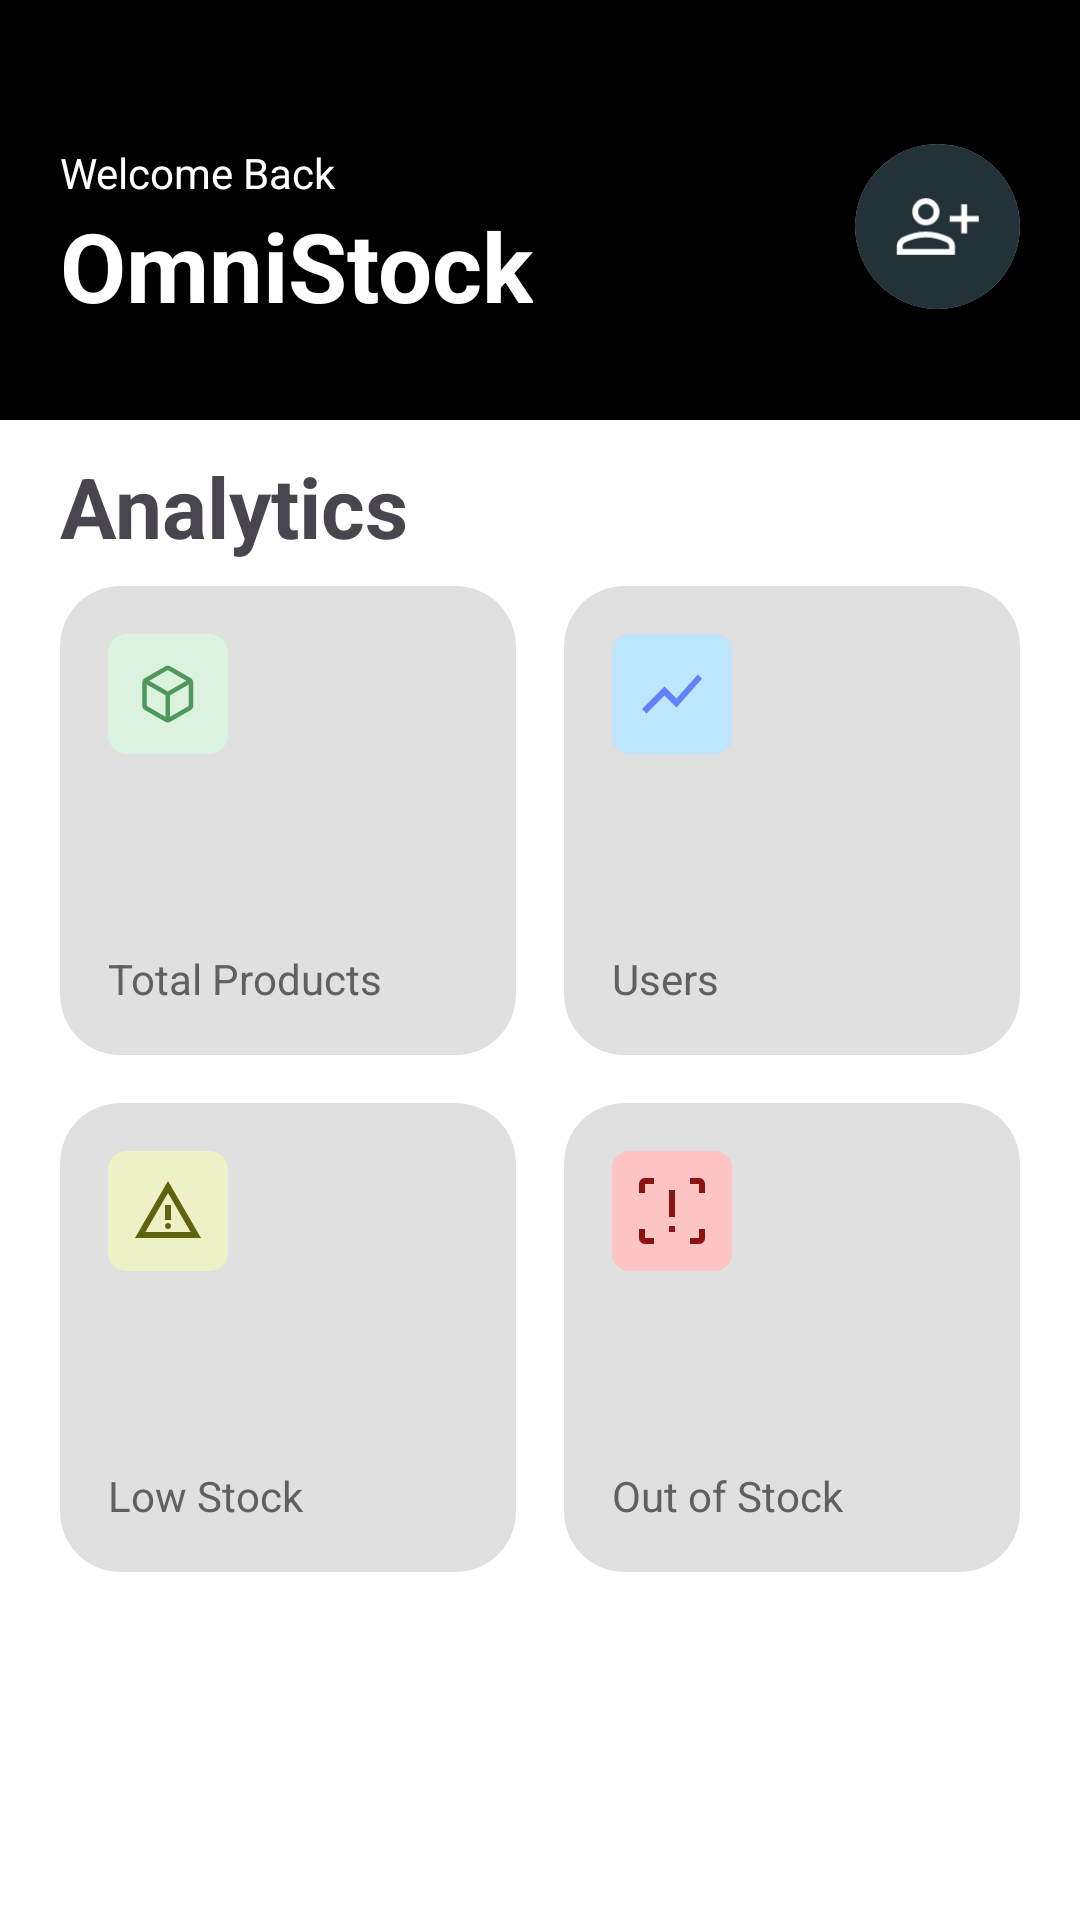

This screen was rendered from an Android layout file. Write that file and the resources it references.
<!-- AndroidManifest.xml: application theme Theme.OmniStock -->
<!-- res/layout/fragment_charts.xml -->
<?xml version="1.0" encoding="utf-8"?>
<RelativeLayout xmlns:android="http://schemas.android.com/apk/res/android"
    xmlns:app="http://schemas.android.com/apk/res-auto"
    android:layout_width="match_parent"
    android:layout_height="match_parent"
    android:background="@android:color/white">

    <View
        android:id="@+id/headerBg"
        android:layout_width="match_parent"
        android:layout_height="140dp"
        android:background="@android:color/black" />

    <TextView
        android:id="@+id/welcomeBack"
        android:layout_width="wrap_content"
        android:layout_height="wrap_content"
        android:layout_marginStart="20dp"
        android:layout_marginTop="48dp"
        android:text="Welcome Back"
        android:textColor="@color/white"
        android:textSize="14sp" />

    <TextView
        android:id="@+id/appName"
        android:layout_width="wrap_content"
        android:layout_height="wrap_content"
        android:layout_below="@id/welcomeBack"
        android:layout_alignStart="@id/welcomeBack"
        android:text="OmniStock"
        android:textColor="@android:color/white"
        android:textSize="32sp"
        android:textStyle="bold" />

    <androidx.cardview.widget.CardView
        android:id="@+id/addAdminBtn"
        android:layout_width="wrap_content"
        android:layout_height="wrap_content"
        android:layout_alignParentEnd="true"
        android:layout_alignTop="@id/welcomeBack"
        android:layout_marginEnd="20dp"
        app:cardCornerRadius="40dp"
        >
        <ImageView
            android:id="@+id/addUserIcon"
            android:layout_width="55dp"
            android:layout_height="55dp"
            android:background="#233138"
            android:padding="12dp"
            android:src="@drawable/ic_invite" />
    </androidx.cardview.widget.CardView>

    <TextView
        android:id="@+id/stocksAnalytics"
        android:layout_width="wrap_content"
        android:layout_height="wrap_content"
        android:layout_below="@id/appName"
        android:layout_alignStart="@id/appName"
        android:layout_marginTop="76dp"
        android:text="Analytics"
        android:textColor="@android:color/white"
        android:textSize="26sp" />
    
    <TextView
        android:layout_width="wrap_content"
        android:layout_height="wrap_content"
        android:text="Analytics"
        android:textStyle="bold"
        android:textSize="28sp"
        android:layout_below="@id/headerBg"
        android:layout_marginHorizontal="20dp"
        android:layout_marginTop="10dp"
        android:id="@+id/title"
        />

    <GridLayout
        android:layout_width="match_parent"
        android:layout_height="match_parent"
        android:layout_below="@id/title"
        android:columnCount="2"
        android:paddingHorizontal="12dp">

        <androidx.cardview.widget.CardView
            android:layout_width="0dp"
            android:layout_height="wrap_content"
            android:layout_columnWeight="1"
            android:layout_margin="8dp"
            app:cardBackgroundColor="#E0E0E0"
            app:cardCornerRadius="20dp"
            app:cardElevation="0dp">
            <LinearLayout
                android:layout_width="match_parent"
                android:layout_height="wrap_content"
                android:orientation="vertical"
                android:padding="16dp">
                <androidx.cardview.widget.CardView
                    android:layout_width="40dp"
                    android:layout_height="40dp"
                    app:cardCornerRadius="6dp"
                    android:layout_marginBottom="20dp"
                    app:cardElevation="0dp">

                    <FrameLayout
                        android:layout_width="match_parent"
                        android:layout_height="match_parent"
                        android:background="#406FD07D">
                        <ImageView
                            android:layout_width="match_parent"
                            android:layout_height="match_parent"
                            android:padding="8dp"
                            android:src="@drawable/ic_cube"/>
                    </FrameLayout>
                </androidx.cardview.widget.CardView>
                <TextView
                    android:id="@+id/totalProduct"
                    android:layout_width="wrap_content"
                    android:layout_height="wrap_content"
                    android:layout_marginTop="16dp"
                    android:textColor="@android:color/black"
                    android:textSize="22sp"
                    android:textStyle="bold" />
                <TextView
                    android:layout_width="wrap_content"
                    android:layout_height="wrap_content"
                    android:text="Total Products"
                    android:textColor="#606060"
                    android:textSize="14sp" />
            </LinearLayout>
        </androidx.cardview.widget.CardView>

        <androidx.cardview.widget.CardView
            android:layout_width="0dp"
            android:layout_height="wrap_content"
            android:layout_columnWeight="1"
            android:layout_margin="8dp"
            app:cardBackgroundColor="#E0E0E0"
            app:cardCornerRadius="20dp"
            app:cardElevation="0dp">
            <LinearLayout
                android:layout_width="match_parent"
                android:layout_height="wrap_content"
                android:orientation="vertical"
                android:padding="16dp">
                <androidx.cardview.widget.CardView
                android:layout_width="40dp"
                android:layout_height="40dp"
                app:cardCornerRadius="6dp"
                android:layout_marginBottom="20dp"
                app:cardElevation="0dp">

                <FrameLayout
                    android:layout_width="match_parent"
                    android:layout_height="match_parent"
                    android:background="#40009DFF">
                    <ImageView
                        android:layout_width="match_parent"
                        android:layout_height="match_parent"
                        android:padding="8dp"
                        android:src="@drawable/ic_stock"/>
                </FrameLayout>
            </androidx.cardview.widget.CardView>
                <TextView
                    android:id="@+id/users"
                    android:layout_width="wrap_content"
                    android:layout_height="wrap_content"
                    android:layout_marginTop="16dp"
                    android:textColor="@android:color/black"
                    android:textSize="22sp"
                    android:textStyle="bold" />
                <TextView
                    android:layout_width="wrap_content"
                    android:layout_height="wrap_content"
                    android:text="Users"
                    android:textColor="#606060"
                    android:textSize="14sp" />
            </LinearLayout>
        </androidx.cardview.widget.CardView>

        <androidx.cardview.widget.CardView
            android:layout_width="0dp"
            android:layout_height="wrap_content"
            android:layout_columnWeight="1"
            android:layout_margin="8dp"
            app:cardBackgroundColor="#E0E0E0"
            app:cardCornerRadius="20dp"
            app:cardElevation="0dp">
            <LinearLayout
                android:layout_width="match_parent"
                android:layout_height="wrap_content"
                android:orientation="vertical"
                android:padding="16dp">
                <androidx.cardview.widget.CardView
                    android:layout_width="40dp"
                    android:layout_height="40dp"
                    app:cardCornerRadius="6dp"
                    android:layout_marginBottom="20dp"
                    app:cardElevation="0dp">

                    <FrameLayout
                        android:layout_width="match_parent"
                        android:layout_height="match_parent"
                        android:background="#40BDC61C">
                        <ImageView
                        android:layout_width="match_parent"
                        android:layout_height="match_parent"
                        android:padding="8dp"
                        android:src="@drawable/ic_warning"/>
                    </FrameLayout>
                </androidx.cardview.widget.CardView>
                <TextView
                    android:id="@+id/lowStock"
                    android:layout_width="wrap_content"
                    android:layout_height="wrap_content"
                    android:layout_marginTop="16dp"
                    android:textColor="@android:color/black"
                    android:textSize="22sp"
                    android:textStyle="bold" />
                <TextView
                    android:layout_width="wrap_content"
                    android:layout_height="wrap_content"
                    android:text="Low Stock"
                    android:textColor="#606060"
                    android:textSize="14sp" />
            </LinearLayout>
        </androidx.cardview.widget.CardView>

        <androidx.cardview.widget.CardView
            android:layout_width="0dp"
            android:layout_height="wrap_content"
            android:layout_columnWeight="1"
            android:layout_margin="8dp"
            app:cardBackgroundColor="#E0E0E0"
            app:cardCornerRadius="20dp"
            app:cardElevation="0dp">
            <LinearLayout
                android:layout_width="match_parent"
                android:layout_height="wrap_content"
                android:orientation="vertical"
                android:padding="16dp">
                <androidx.cardview.widget.CardView
                    android:layout_width="40dp"
                    android:layout_height="40dp"
                    app:cardCornerRadius="6dp"
                    android:layout_marginBottom="20dp"
                    app:cardElevation="0dp">

                    <FrameLayout
                        android:layout_width="match_parent"
                        android:layout_height="match_parent"
                        android:background="#40FF1B1B">
                        <ImageView
                            android:layout_width="match_parent"
                            android:layout_height="match_parent"
                            android:padding="8dp"
                            android:src="@drawable/ic_danger"/>
                    </FrameLayout>
                </androidx.cardview.widget.CardView>
                <TextView
                    android:id="@+id/noStock"
                    android:layout_width="wrap_content"
                    android:layout_height="wrap_content"
                    android:layout_marginTop="16dp"
                    android:textColor="@android:color/black"
                    android:textSize="22sp"
                    android:textStyle="bold" />
                <TextView
                    android:layout_width="wrap_content"
                    android:layout_height="wrap_content"
                    android:text="Out of Stock"
                    android:textColor="#606060"
                    android:textSize="14sp" />
            </LinearLayout>
        </androidx.cardview.widget.CardView>

    </GridLayout>

</RelativeLayout>
<!-- resources referenced by this layout -->
<resources>
  <color name="white">#FFFFFFFF</color>
  <!-- drawable ic_cube (drawable) -->
  <vector xmlns:android="http://schemas.android.com/apk/res/android"
      android:width="28dp"
      android:height="28dp"
      android:viewportWidth="28"
      android:viewportHeight="28">
    <path
        android:pathData="M13.042,22.858V14.53L5.75,10.307V18.434C5.75,18.493 5.765,18.55 5.795,18.602C5.825,18.654 5.87,18.699 5.929,18.737L13.042,22.858ZM14.792,22.858L21.904,18.737C21.964,18.699 22.008,18.654 22.038,18.602C22.068,18.55 22.083,18.493 22.083,18.434V10.307L14.792,14.53V22.858ZM13.917,13.022L21.121,8.858L14.096,4.795C14.036,4.758 13.977,4.739 13.917,4.739C13.857,4.739 13.797,4.758 13.737,4.795L6.713,8.858L13.917,13.022ZM5.055,20.273C4.723,20.082 4.464,19.826 4.278,19.506C4.093,19.186 4,18.834 4,18.452V9.603C4,9.22 4.093,8.869 4.278,8.548C4.464,8.228 4.723,7.973 5.055,7.781L12.862,3.287C13.194,3.096 13.546,3 13.917,3C14.288,3 14.639,3.096 14.971,3.287L22.779,7.781C23.111,7.973 23.37,8.228 23.555,8.548C23.741,8.869 23.833,9.22 23.833,9.603V18.452C23.833,18.834 23.741,19.186 23.555,19.506C23.37,19.826 23.111,20.082 22.779,20.273L14.971,24.767C14.639,24.959 14.288,25.055 13.917,25.055C13.546,25.055 13.194,24.959 12.862,24.767L5.055,20.273Z"
        android:fillColor="#4F975A"/>
  </vector>
  <!-- drawable ic_danger (drawable) -->
  <vector xmlns:android="http://schemas.android.com/apk/res/android"
      android:width="24dp"
      android:height="24dp"
      android:viewportWidth="24"
      android:viewportHeight="24">
    <path
        android:pathData="M11,14V5H13V14H11ZM11,19V17H13V19H11ZM6,23H3C2.45,23 1.979,22.804 1.587,22.413C1.196,22.021 1,21.55 1,21V18H3V21H6V23ZM18,23V21H21V18H23V21C23,21.55 22.804,22.021 22.413,22.413C22.021,22.804 21.55,23 21,23H18ZM1,6V3C1,2.45 1.196,1.979 1.587,1.587C1.979,1.196 2.45,1 3,1H6V3H3V6H1ZM21,6V3H18V1H21C21.55,1 22.021,1.196 22.413,1.587C22.804,1.979 23,2.45 23,3V6H21Z"
        android:fillColor="#8C1313"/>
  </vector>
  <!-- drawable ic_stock (drawable) -->
  <vector xmlns:android="http://schemas.android.com/apk/res/android"
      android:width="24dp"
      android:height="24dp"
      android:viewportWidth="24"
      android:viewportHeight="24">
    <path
        android:pathData="M3.5,18.5L2,17L9.5,9.5L13.5,13.5L20.6,5.5L22,6.9L13.5,16.5L9.5,12.5L3.5,18.5Z"
        android:fillColor="#6182FB"/>
  </vector>
  <!-- drawable ic_warning (drawable) -->
  <vector xmlns:android="http://schemas.android.com/apk/res/android"
      android:width="24dp"
      android:height="24dp"
      android:viewportWidth="24"
      android:viewportHeight="24">
    <path
        android:pathData="M1,21L12,2L23,21H1ZM4.45,19H19.55L12,6L4.45,19ZM12.712,17.712C12.904,17.521 13,17.283 13,17C13,16.717 12.904,16.479 12.712,16.288C12.521,16.096 12.283,16 12,16C11.717,16 11.479,16.096 11.288,16.288C11.096,16.479 11,16.717 11,17C11,17.283 11.096,17.521 11.288,17.712C11.479,17.904 11.717,18 12,18C12.283,18 12.521,17.904 12.712,17.712ZM11,15H13V10H11V15Z"
        android:fillColor="#5F6310"/>
  </vector>
  <style name="Theme.OmniStock" parent="Base.Theme.OmniStock" />
  <style name="Base.Theme.OmniStock" parent="Theme.Material3.DayNight.NoActionBar">
          
          
      </style>
</resources>
